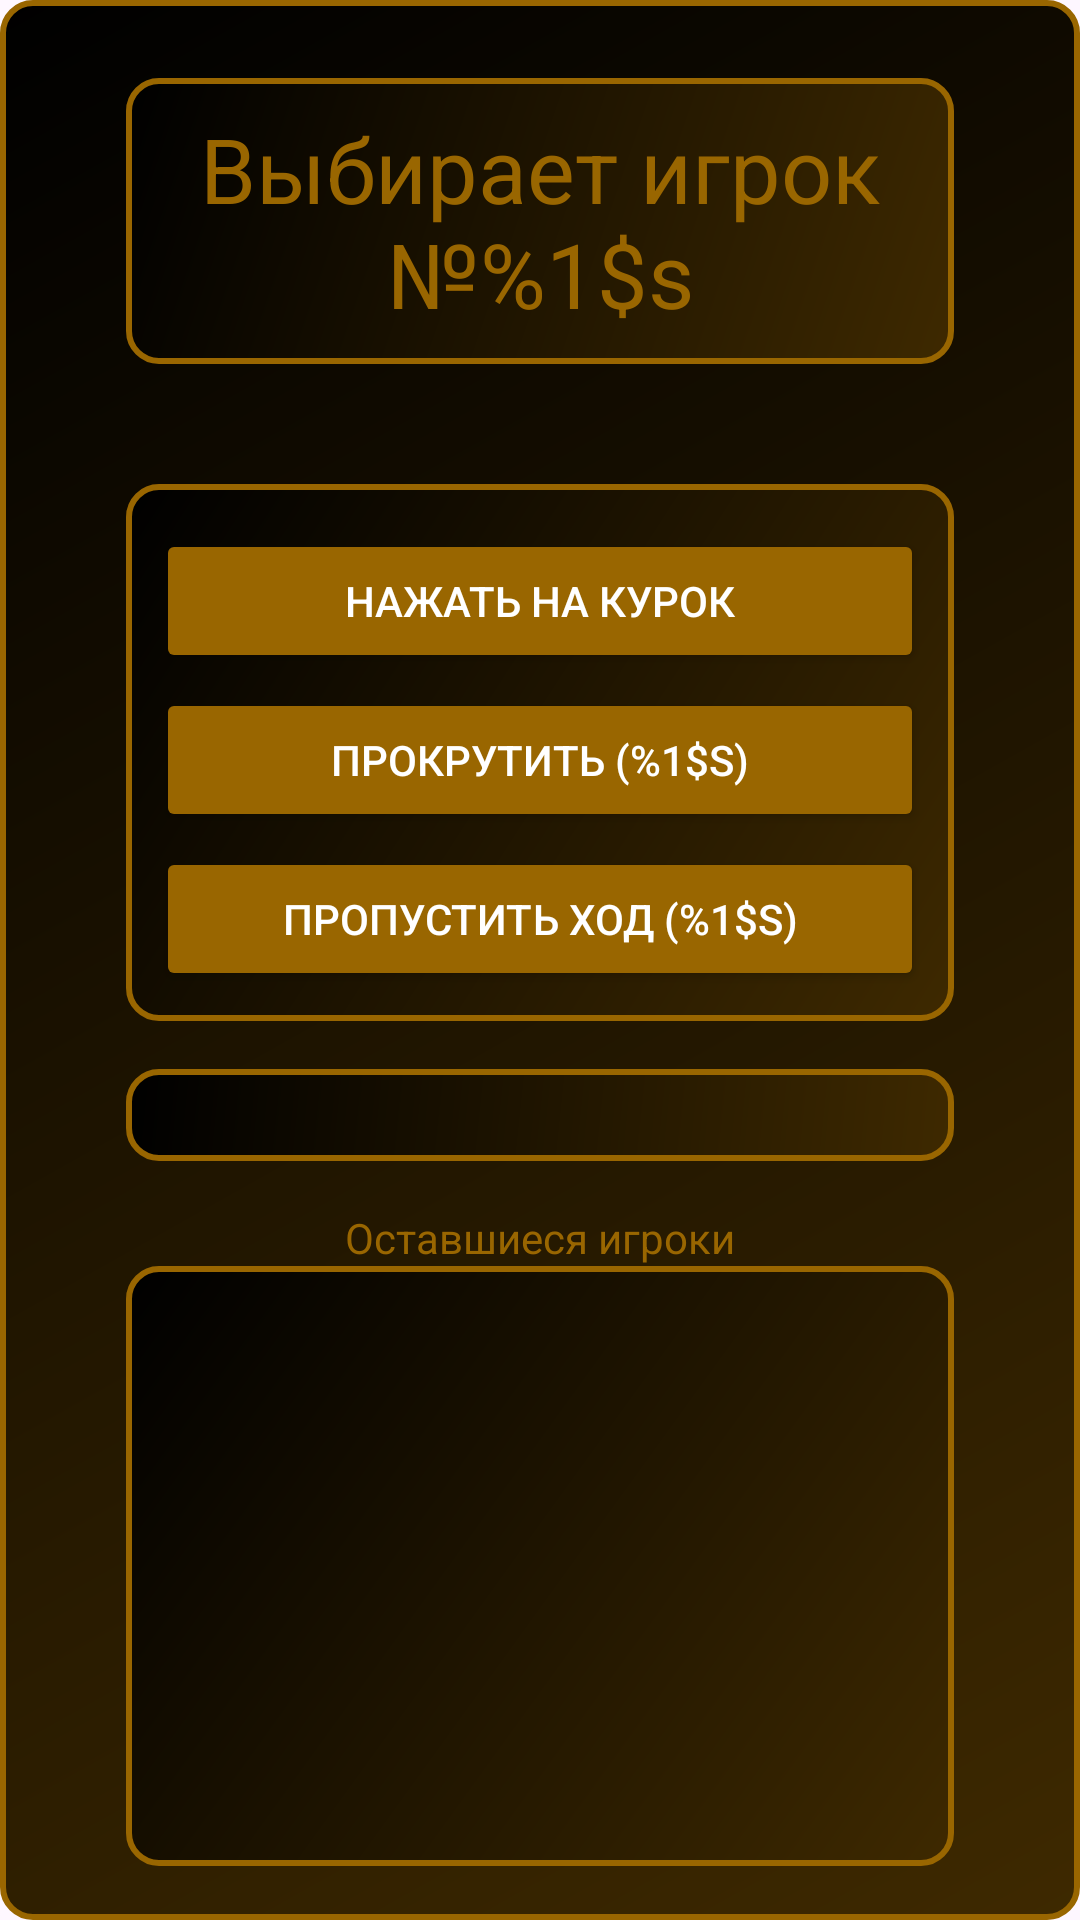

Reconstruct the res/layout file that produces this screen, plus the resources it refers to.
<!-- AndroidManifest.xml: application theme Theme.Laba4Mobile2 -->
<!-- res/layout/activity_game.xml -->
<?xml version="1.0" encoding="utf-8"?>
<androidx.constraintlayout.widget.ConstraintLayout xmlns:android="http://schemas.android.com/apk/res/android"
    xmlns:app="http://schemas.android.com/apk/res-auto"
    xmlns:tools="http://schemas.android.com/tools"
    android:id="@+id/main"
    android:layout_width="match_parent"
    android:layout_height="match_parent"
    android:background="@drawable/backgr"
    tools:context=".GameActivity">

    <TextView
        android:id="@+id/whoPlayText"
        android:layout_width="0dp"
        android:layout_height="wrap_content"
        android:layout_marginStart="32dp"
        android:layout_marginTop="16dp"
        android:layout_marginEnd="32dp"
        android:background="@drawable/backgr"
        android:text="@string/who_play_text"
        android:textAlignment="center"
        android:textColor="@color/buttons"
        android:textSize="30sp"
        app:layout_constraintEnd_toEndOf="parent"
        app:layout_constraintStart_toStartOf="parent"
        app:layout_constraintTop_toTopOf="parent" />

    <ListView
        android:id="@+id/listOfPlayersText"
        android:layout_width="0dp"
        android:layout_height="200dp"
        android:layout_marginStart="32dp"
        android:layout_marginEnd="32dp"
        android:layout_marginBottom="8dp"
        android:background="@drawable/backgr"
        android:foregroundGravity="center_vertical"
        app:layout_constraintBottom_toBottomOf="parent"
        app:layout_constraintEnd_toEndOf="parent"
        app:layout_constraintStart_toStartOf="parent" />

    <LinearLayout
        android:id="@+id/linearLayout4"
        android:layout_width="0dp"
        android:layout_height="wrap_content"
        android:layout_marginStart="32dp"
        android:layout_marginTop="40dp"
        android:layout_marginEnd="32dp"
        android:background="@drawable/backgr"
        android:orientation="vertical"
        app:layout_constraintEnd_toEndOf="parent"
        app:layout_constraintStart_toStartOf="parent"
        app:layout_constraintTop_toBottomOf="@+id/whoPlayText">

        <Button
            android:id="@+id/shootButton"
            android:layout_width="match_parent"
            android:layout_height="wrap_content"
            android:layout_marginTop="5dp"
            android:backgroundTint="@color/button_selector"
            android:checkable="true"
            android:onClick="shootButtonPress"
            android:text="Нажать на курок"
            android:textAlignment="center"
            android:textColor="@color/font_on_button" />

        <Button
            android:id="@+id/rollButton"
            android:layout_width="match_parent"
            android:layout_height="wrap_content"
            android:layout_marginTop="5dp"
            android:backgroundTint="@color/button_selector"
            android:onClick="rollButtonPress"
            android:text="@string/roll_button_text"
            android:textAlignment="center"
            android:textColor="@color/font_on_button" />

        <Button
            android:id="@+id/skipButton"
            android:layout_width="match_parent"
            android:layout_height="wrap_content"
            android:layout_marginTop="5dp"
            android:backgroundTint="@color/button_selector"
            android:onClick="skipButtonPress"
            android:text="@string/skip_button_text"
            android:textAlignment="center"
            android:textColor="@color/font_on_button" />
    </LinearLayout>

    <TextView
        android:id="@+id/textView5"
        android:layout_width="wrap_content"
        android:layout_height="wrap_content"
        android:text="Оставшиеся игроки"
        android:textColor="@color/buttons"
        app:layout_constraintBottom_toTopOf="@+id/listOfPlayersText"
        app:layout_constraintEnd_toEndOf="parent"
        app:layout_constraintStart_toStartOf="parent" />

    <ListView
        android:id="@+id/gameLogsListView"
        android:layout_width="0dp"
        android:layout_height="0dp"
        android:layout_marginStart="32dp"
        android:layout_marginTop="16dp"
        android:layout_marginEnd="32dp"
        android:layout_marginBottom="16dp"
        android:background="@drawable/backgr"
        app:layout_constraintBottom_toTopOf="@+id/textView5"
        app:layout_constraintEnd_toEndOf="parent"
        app:layout_constraintStart_toStartOf="parent"
        app:layout_constraintTop_toBottomOf="@+id/linearLayout4" />

</androidx.constraintlayout.widget.ConstraintLayout>
<!-- resources referenced by this layout -->
<resources>
  <color name="buttons">#996600</color>
  <color name="font_on_button">#FFFFFFFF</color>
  <!-- drawable backgr (drawable) -->
  <?xml version="1.0" encoding="utf-8"?>
  <shape xmlns:android="http://schemas.android.com/apk/res/android"
      android:shape="rectangle">
      <gradient
          android:angle="135"
          android:endColor="#000000"
          android:startColor="#3E2900" />
      <corners android:radius="10dp" />
      <padding android:bottom="10dp" android:left="10dp" android:right="10dp" android:top="10dp" />
      <stroke
          android:width="2dp"
          android:color="#996600" />
  </shape>
  <string name="roll_button_text">Прокрутить (%1$s)</string>
  <string name="skip_button_text">Пропустить ход (%1$s)</string>
  <string name="who_play_text">Выбирает игрок №%1$s</string>
  <style name="Theme.Laba4Mobile2" parent="Base.Theme.Laba4Mobile2" />
  <style name="Base.Theme.Laba4Mobile2" parent="Theme.Material3.DayNight.NoActionBar">
          
          
      </style>
</resources>
